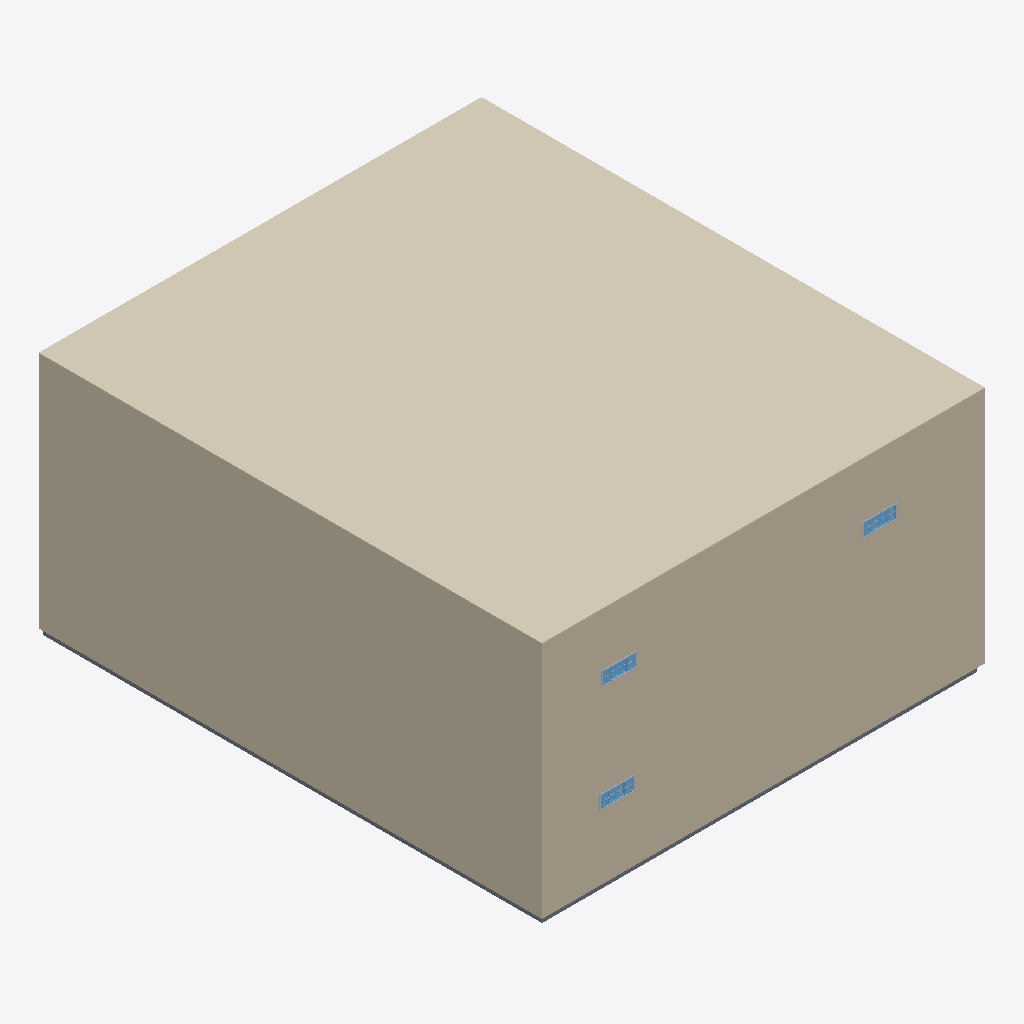
Isometric view of an IFC building model (IFC-SPF (STEP), schema IFC2X3, length unit millimetre), seen from the south-west, elements coloured by IFC class: 4 walls (beige), 3 windows (light blue), 3 other elements (light grey), 1 covering (cream), 1 slab (grey).
Extent 22.4 m × 25.5 m × 12.4 m (x, y, z). Storeys (3): Level 0 at 0.00 m; Level 1 at 6.00 m; Level 2 at 12.00 m. Elements (70): 42 IfcBuildingElementProxy, 11 IfcWallStandardCase, 7 IfcDoor, 7 IfcWindow, 2 IfcSlab, 1 IfcCovering.

HEADER;
FILE_DESCRIPTION(('ViewDefinition [CoordinationView, QuantityTakeOffAddOnView]','RevitIdentifiers [VersionGUID: 5eee018f-622e-4036-994e-997a62208dc7, NumberOfSaves: 139]','CoordinateReference [CoordinateBase: Shared Coordinates, ProjectSite: Default Site]','ExchangeRequirement [Architecture]'),'2;1');
FILE_NAME('0001','2023-05-24T12:28:22+02:00',(''),(''),'ODA SDAI 22.12','23.0.20.21 - Exporter 23.2.5.0 - Alternate UI 23.2.5.0','');
FILE_SCHEMA(('IFC2X3'));
ENDSEC;
DATA;
#96=IFCPROJECT('0G4iAaUyb1QRHtUK9mU2_C',#18,'0001',$,$,'Project Name','Project Status',(#91),#88);
#120=IFCSITE('0G4iAaUyb1QRHtUK9mU2_E',#18,'Default',$,$,#119,$,$,.ELEMENT.,$,$,$,$,$);
#106=IFCBUILDING('0G4iAaUyb1QRHtUK9mU2_D',#18,'',$,$,#104,$,'',.ELEMENT.,$,$,$);
#109=IFCBUILDINGSTOREY('2qYKvFEvH4cPghyPNWjrgr',#18,'Level 0',$,'Level:8mm Head',#108,$,'Level 0',.ELEMENT.,0.0);
#113=IFCBUILDINGSTOREY('3kSL0VGKv3gxJCujeqtuJj',#18,'Level 1',$,'Level:8mm Head',#112,$,'Level 1',.ELEMENT.,6000.0);
#117=IFCBUILDINGSTOREY('1mQhM2BgP5YPTqXyw8wq2O',#18,'Level 2',$,'Level:8mm Head',#116,$,'Level 2',.ELEMENT.,12000.0);
#1345=IFCCOVERING('1Mh45lGL949uxzd7TgSpwe',#18,'Compound Ceiling:Plain:976460',$,'Compound Ceiling:Plain',#1333,#1344,'976460',.CEILING.);
#441=IFCWALLSTANDARDCASE('2HHT5S6Cv8hBWWvl1aAtOr',#18,'Basic Wall:Exterior - Brick on Mtl. Stud:300756',$,'Basic Wall:Exterior - Brick on Mtl. Stud',#418,#440,'300756');
#377=IFCWALLSTANDARDCASE('2HHT5S6Cv8hBWWvl1aAtPw',#18,'Basic Wall:Exterior - Brick on Mtl. Stud:300699',$,'Basic Wall:Exterior - Brick on Mtl. Stud',#365,#376,'300699');
#1313=IFCSLAB('3t2JmSP9jBPBu0XHLyQR5u',#18,'Floor:Concrete-Commercial 362mm:971939',$,'Floor:Concrete-Commercial 362mm',#1303,#1312,'971939',.FLOOR.);
#142=IFCWALLSTANDARDCASE('2HHT5S6Cv8hBWWvl1aAtRr',#18,'Basic Wall:Exterior - Block on Mtl. Stud:300564',$,'Basic Wall:Exterior - Block on Mtl. Stud',#126,#141,'300564');
#297=IFCWALLSTANDARDCASE('3GjeziOp1A7wJ82TqY3_wZ',#18,'Basic Wall:Exterior - Brick on Mtl. Stud:300638',$,'Basic Wall:Exterior - Brick on Mtl. Stud',#281,#296,'300638');
#3202=IFCWINDOW('28hSFFZeT39h_KvqMjiKOv',#18,'M_Window-Sliding-Four:1650 x 600mm:977603',$,'M_Window-Sliding-Four:1650 x 600mm',#3786,#3198,'977603',600.0000000000033,1649.9999999999975);
#3456=IFCWINDOW('28hSFFZeT39h_KvqMjiKUI',#18,'M_Window-Sliding-Four:1650 x 600mm:977768',$,'M_Window-Sliding-Four:1650 x 600mm',#3826,#3452,'977768',600.0000000000039,1649.9999999999975);
#3331=IFCWINDOW('28hSFFZeT39h_KvqMjiKOD',#18,'M_Window-Sliding-Four:1650 x 600mm:977655',$,'M_Window-Sliding-Four:1650 x 600mm',#3806,#3327,'977655',600.0000000000033,1649.999999999998);
#3418=IFCBUILDINGELEMENTPROXY('28hSFFZeT39h_KvqMjiKO4',#18,'M_Trim-Window-Exterior-Flat:with Sill:977662',$,'M_Trim-Window-Exterior-Flat:with Sill',#3417,#3414,'977662',$);
#3293=IFCBUILDINGELEMENTPROXY('28hSFFZeT39h_KvqMjiKOm',#18,'M_Trim-Window-Exterior-Flat:with Sill:977610',$,'M_Trim-Window-Exterior-Flat:with Sill',#3292,#3289,'977610',$);
#3543=IFCBUILDINGELEMENTPROXY('28hSFFZeT39h_KvqMjiKUL',#18,'M_Trim-Window-Exterior-Flat:with Sill:977775',$,'M_Trim-Window-Exterior-Flat:with Sill',#3542,#3539,'977775',$);
ENDSEC;